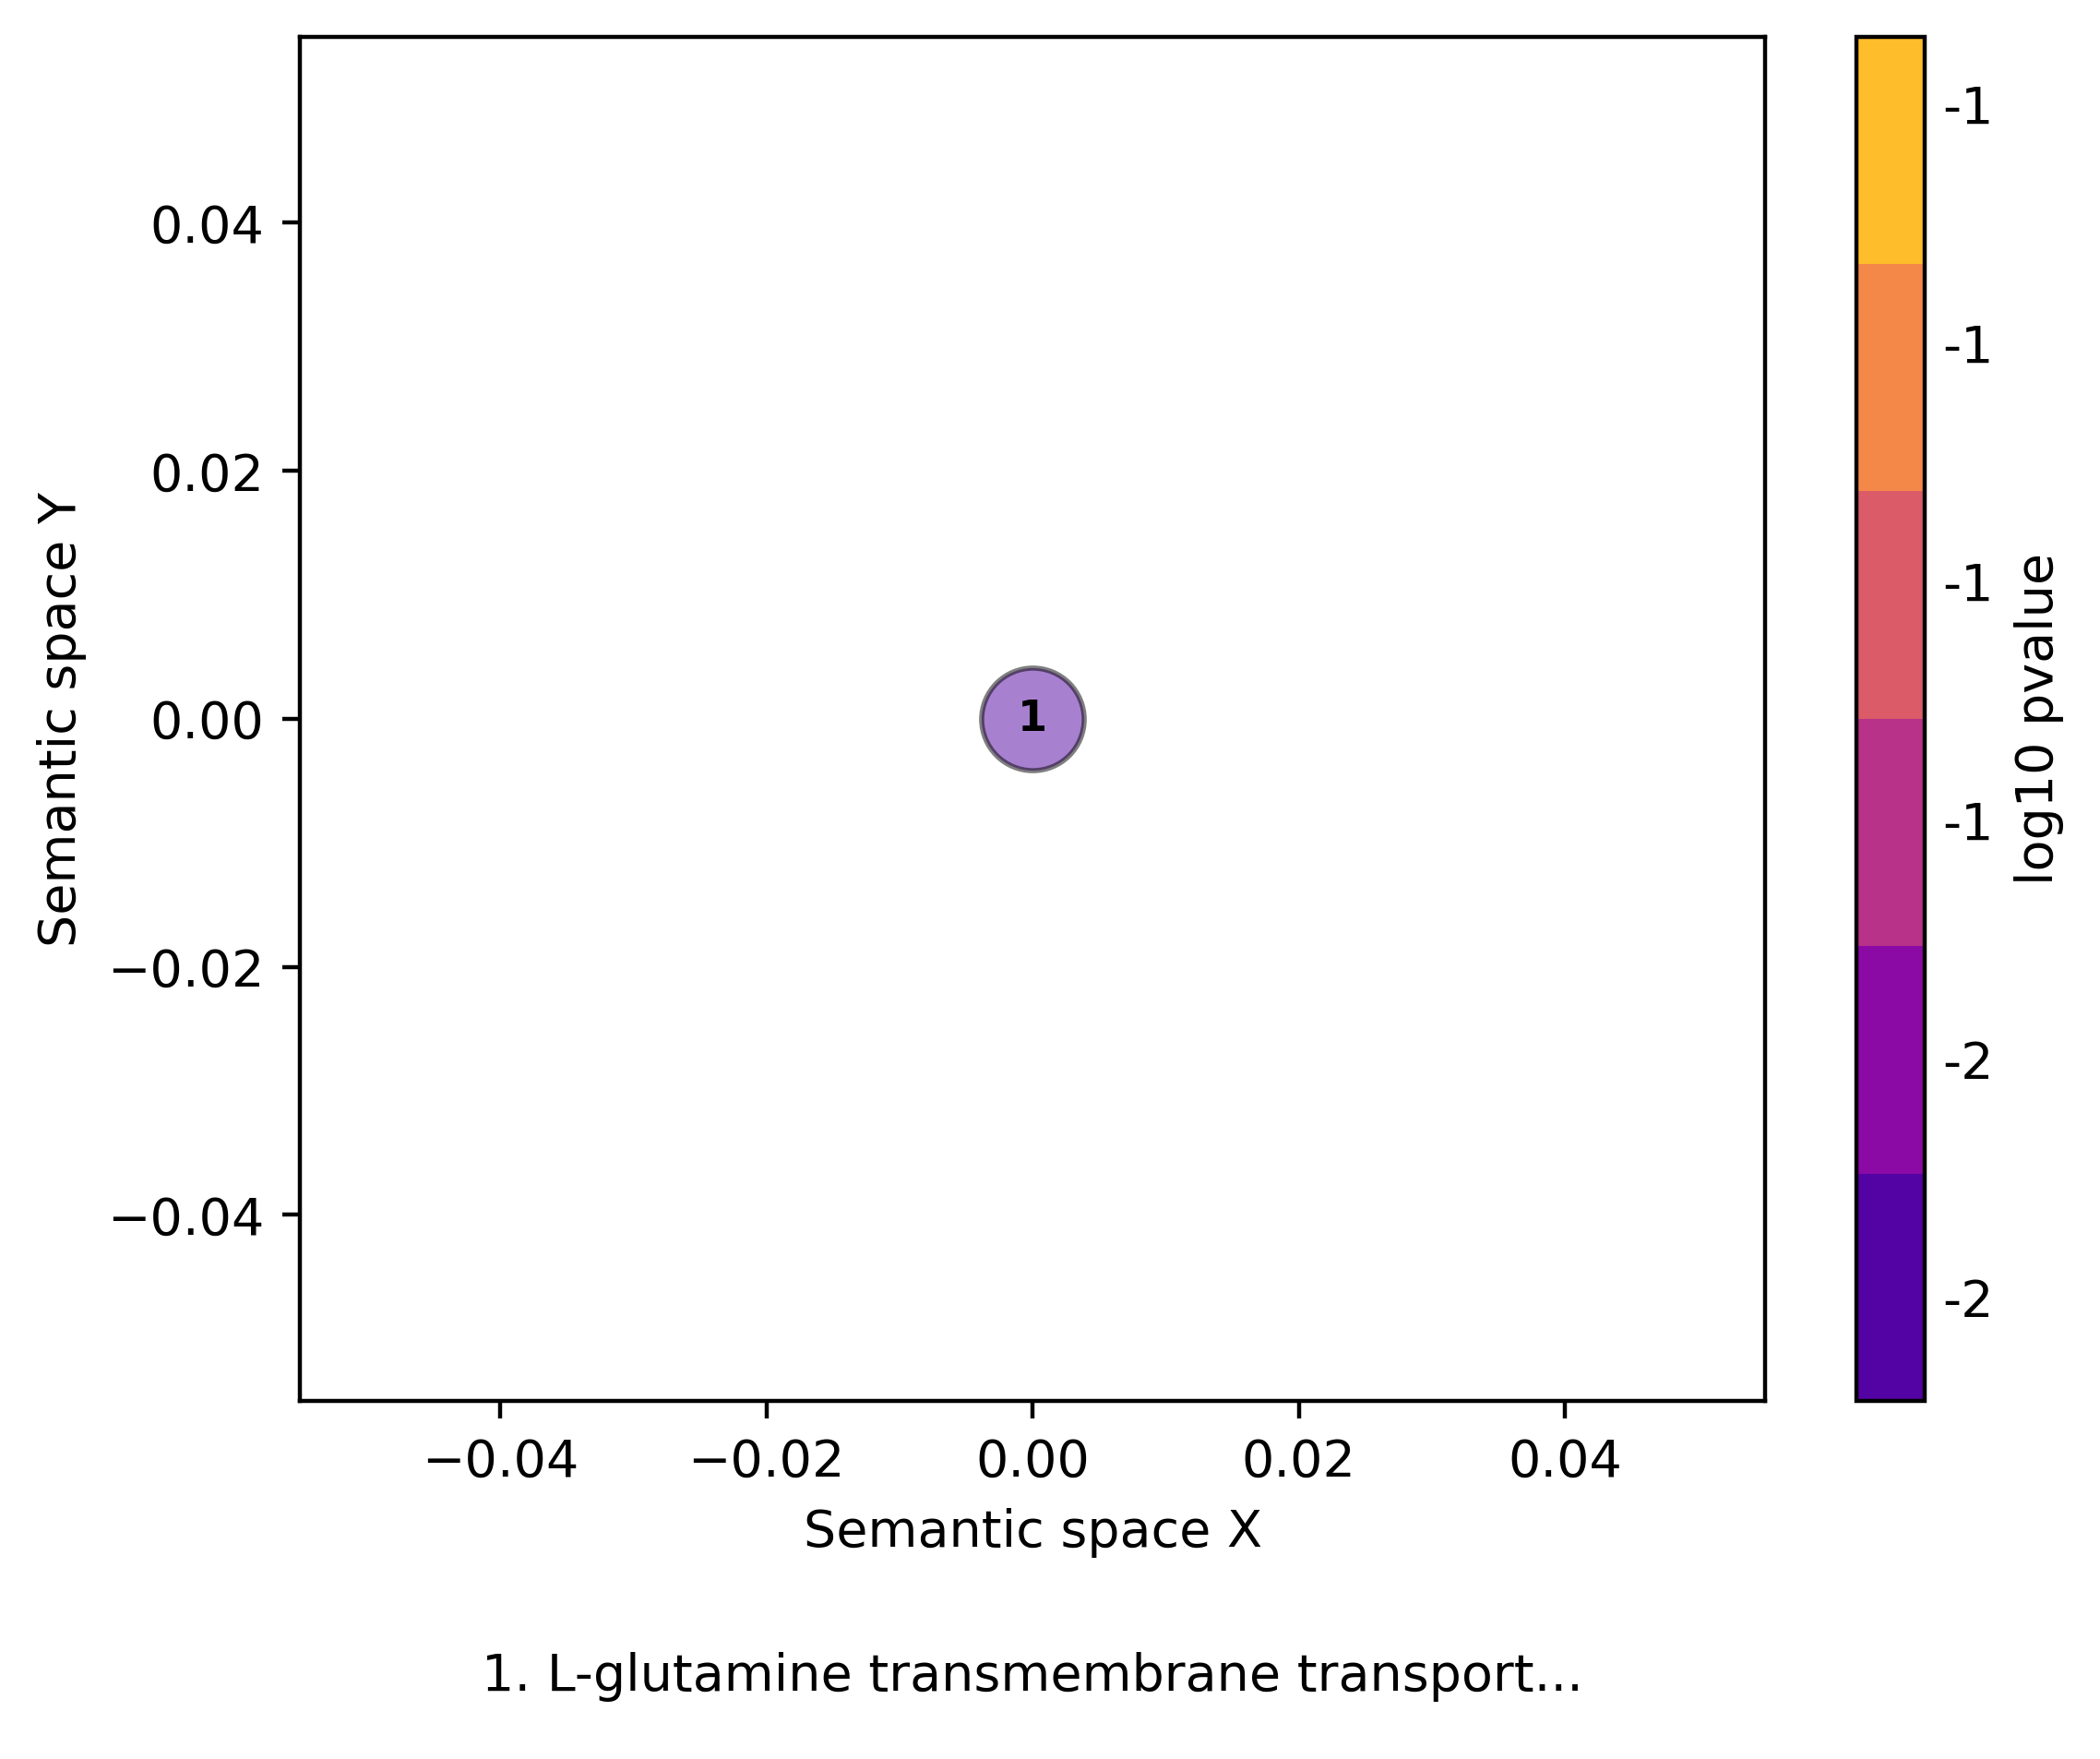

Source data for this figure (header and first rows):
dotCount	x	y	frequency	colour	size	pval	description	legend	members	representative	user
1	0.0	0.0	1.755	-1.429	0.6931	0.03726	L-glutamine transmembrane transport...	1. L-glutamine transmembrane transport..…	['GO:0015186']	GO:0015186	0
